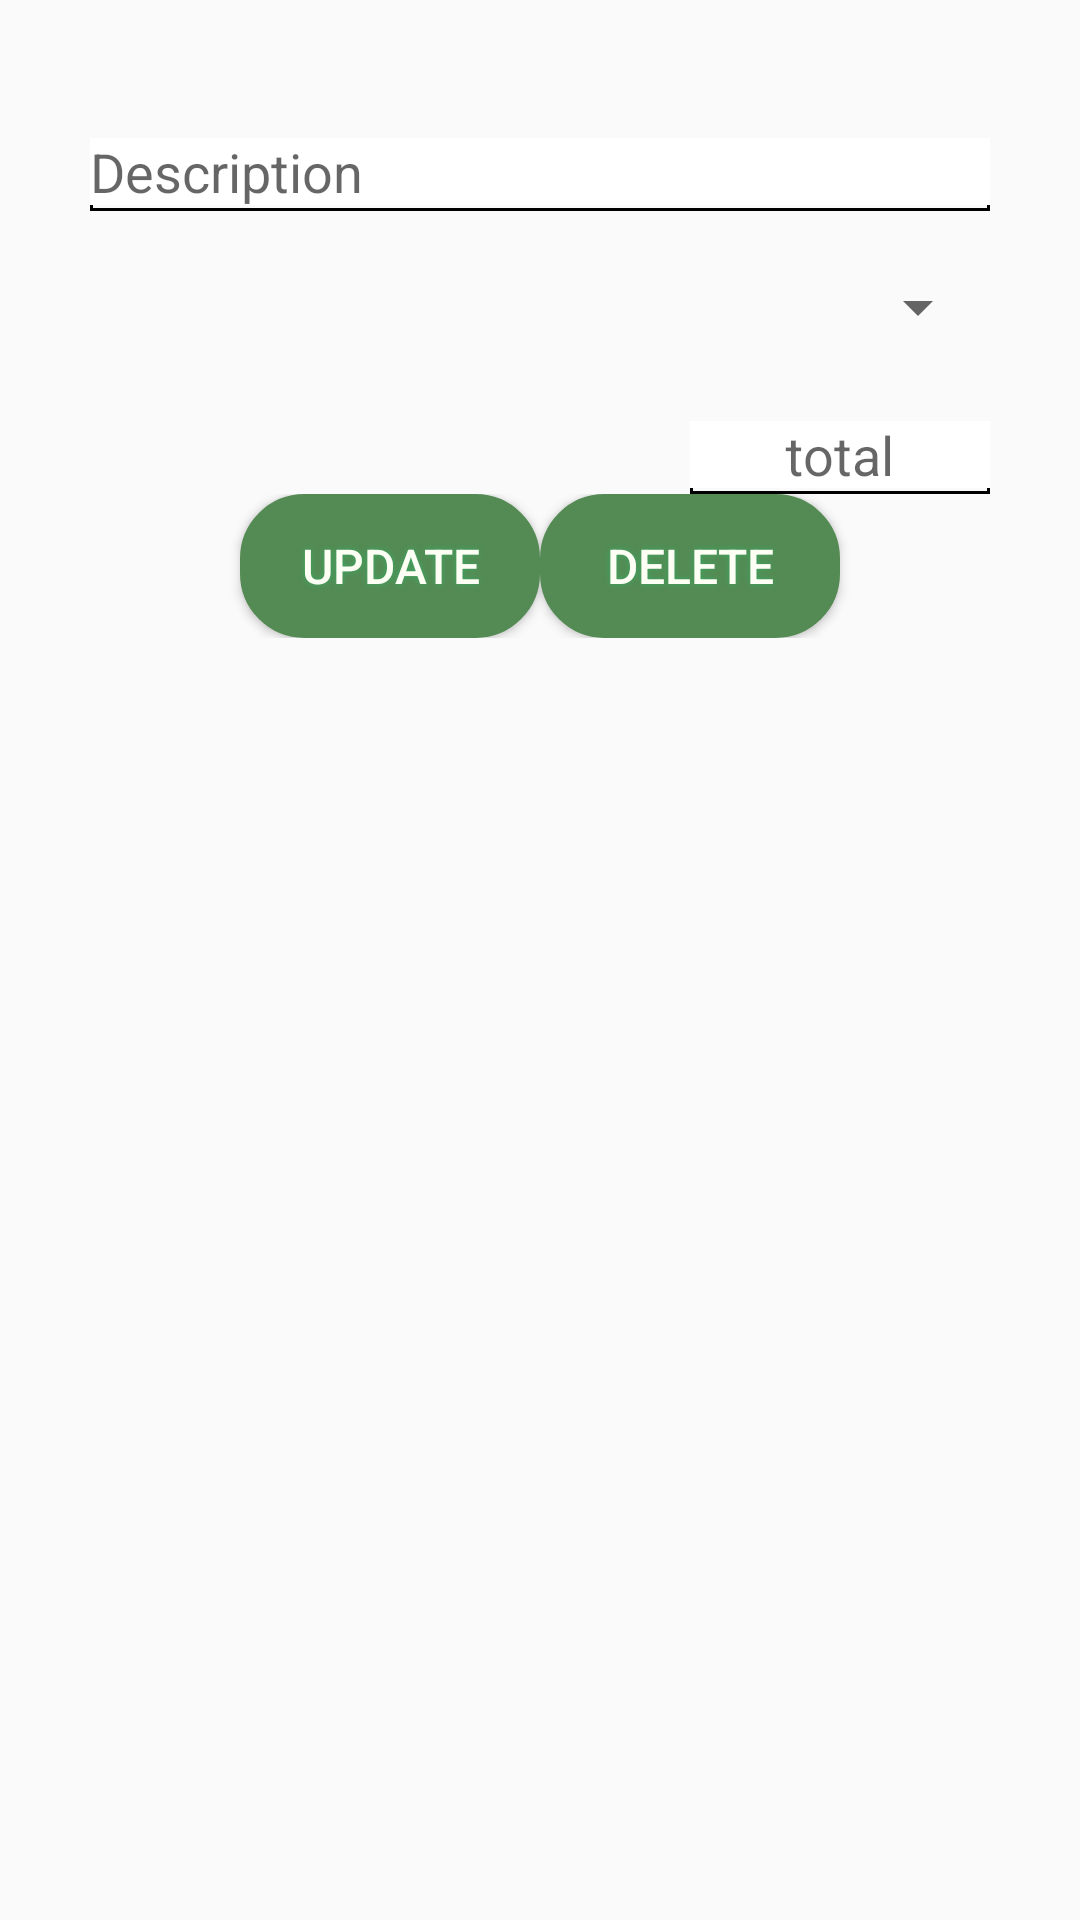

Reconstruct the res/layout file that produces this screen, plus the resources it refers to.
<!-- AndroidManifest.xml: application theme AppTheme -->
<!-- res/layout/cashflow_modify_record.xml -->
<?xml version="1.0" encoding="utf-8"?>
<LinearLayout xmlns:android="http://schemas.android.com/apk/res/android"
    android:layout_width="match_parent"
    android:layout_height="match_parent"
    android:orientation="vertical"
    android:padding="10dp" >

    <android.support.design.widget.TextInputLayout
        android:layout_width="match_parent"
        android:layout_height="wrap_content"
        android:theme="@style/AppTheme"
        android:layout_marginTop="25dp">

        <EditText
            android:id="@+id/et_desc"
            android:layout_width="match_parent"
            android:layout_height="wrap_content"
            android:hint="Description"
            android:background="@drawable/edit_text_shape"
            android:maxLines="2"
            android:layout_marginLeft="@dimen/dimen_20dp"
            android:layout_marginRight="@dimen/dimen_20dp" />


    </android.support.design.widget.TextInputLayout>
    <Spinner
        android:id="@+id/sp_cat"
        android:layout_width="match_parent"
        android:layout_height="wrap_content"
        android:layout_marginTop="@dimen/dimen_20dp"
        android:layout_marginLeft="@dimen/dimen_20dp"
        android:layout_marginRight="@dimen/dimen_20dp" />

    <android.support.design.widget.TextInputLayout
        android:layout_width="100dp"
        android:theme="@style/AppTheme"
        android:layout_marginTop="15dp"
        android:layout_marginRight="@dimen/dimen_20dp"
        android:layout_marginEnd="@dimen/dimen_20dp"
        android:layout_gravity="end"
        android:layout_height="wrap_content" >
        <EditText
            android:id="@+id/et_total"
            android:layout_width="match_parent"
            android:layout_height="wrap_content"
            android:background="@drawable/edit_text_shape"
            android:singleLine="true"
            android:gravity="center"
            android:inputType="numberDecimal|numberSigned"
            android:hint="total"/>

    </android.support.design.widget.TextInputLayout>

    <LinearLayout
        android:layout_width="fill_parent"
        android:layout_height="wrap_content"
        android:weightSum="2"
        android:gravity="center_horizontal"
        android:orientation="horizontal" >

        <Button
            android:id="@+id/btn_update_"
            android:text="UPDATE"
            android:textColor="#FDFFF5"
            android:textSize="16sp"
            android:layout_width="wrap_content"
            android:layout_height="wrap_content"
            android:background="@drawable/buttonshape"
            android:shadowColor="#3BA863"
            android:shadowDx="0"
            android:shadowDy="0"
            android:shadowRadius="5"
            />
        <Button
            android:id="@+id/btn_delete_"
            android:text="DELETE"
            android:textColor="#FDFFF5"
            android:textSize="16sp"
            android:layout_width="wrap_content"
            android:layout_height="wrap_content"
            android:background="@drawable/buttonshape"
            android:shadowColor="#3BA863"
            android:shadowDx="0"
            android:shadowDy="0"
            android:shadowRadius="5"
            />

    </LinearLayout>

</LinearLayout>
<!-- resources referenced by this layout -->
<resources>
  <dimen name="dimen_20dp">20dp</dimen>
  <!-- drawable buttonshape (drawable) -->
  <?xml version="1.0" encoding="utf-8"?>
  <shape xmlns:android="http://schemas.android.com/apk/res/android" android:shape="rectangle" >
      <corners
          android:radius="20dp"
          />
      <solid
          android:color="#548B54"
          />
      <padding
          android:left="0dp"
          android:top="0dp"
          android:right="0dp"
          android:bottom="0dp"
          />
      <size
          android:width="100dp"
          android:height="35dp"
          />
      <stroke
          android:width="3dp"
          android:color="#548B54"
          />
  </shape>
  <!-- drawable edit_text_shape (drawable) -->
  <?xml version="1.0" encoding="utf-8"?>
  <layer-list xmlns:android="http://schemas.android.com/apk/res/android">
      <item>
          <shape android:shape="rectangle">
              
              <stroke
                  android:color="@android:color/black"
                  android:width="1dp"
                  />
          </shape>
      </item>
      
      <item
          android:bottom="2dp"
          >
          <shape android:shape="rectangle">
              <solid android:color="@color/White"/>
          </shape>
      </item>
  </layer-list>
  <style name="AppTheme" parent="Theme.AppCompat.Light.DarkActionBar">
          
          <item name="colorPrimary">@color/colorPrimary</item>
          <item name="colorPrimaryDark">@color/colorPrimaryDark</item>
          <item name="colorAccent">@color/colorAccent</item>
  
      </style>
  <color name="White">#FFFFFF</color>
  <color name="colorPrimary">#548B54</color>
  <color name="colorPrimaryDark">#8FBC8F</color>
  <color name="colorAccent">#E0EEE0</color>
</resources>
